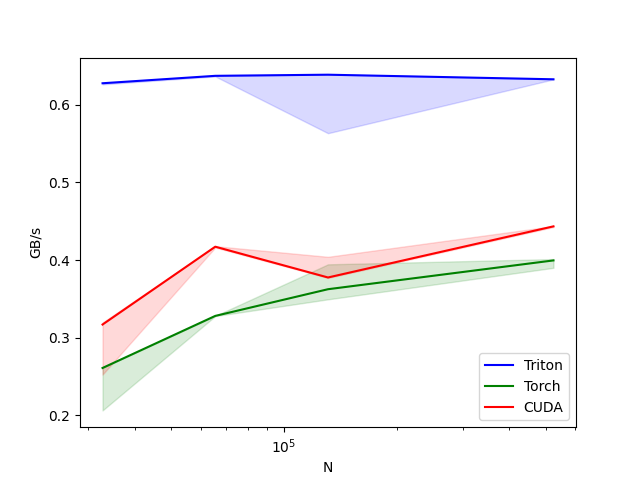

Data behind this chart, as committed beside it:
N, Triton, Torch, CUDA
32768, 0.6274, 0.2611, 0.317
65536, 0.637, 0.3281, 0.4172
131072, 0.6384, 0.3624, 0.3775
524288, 0.6325, 0.3995, 0.4433
